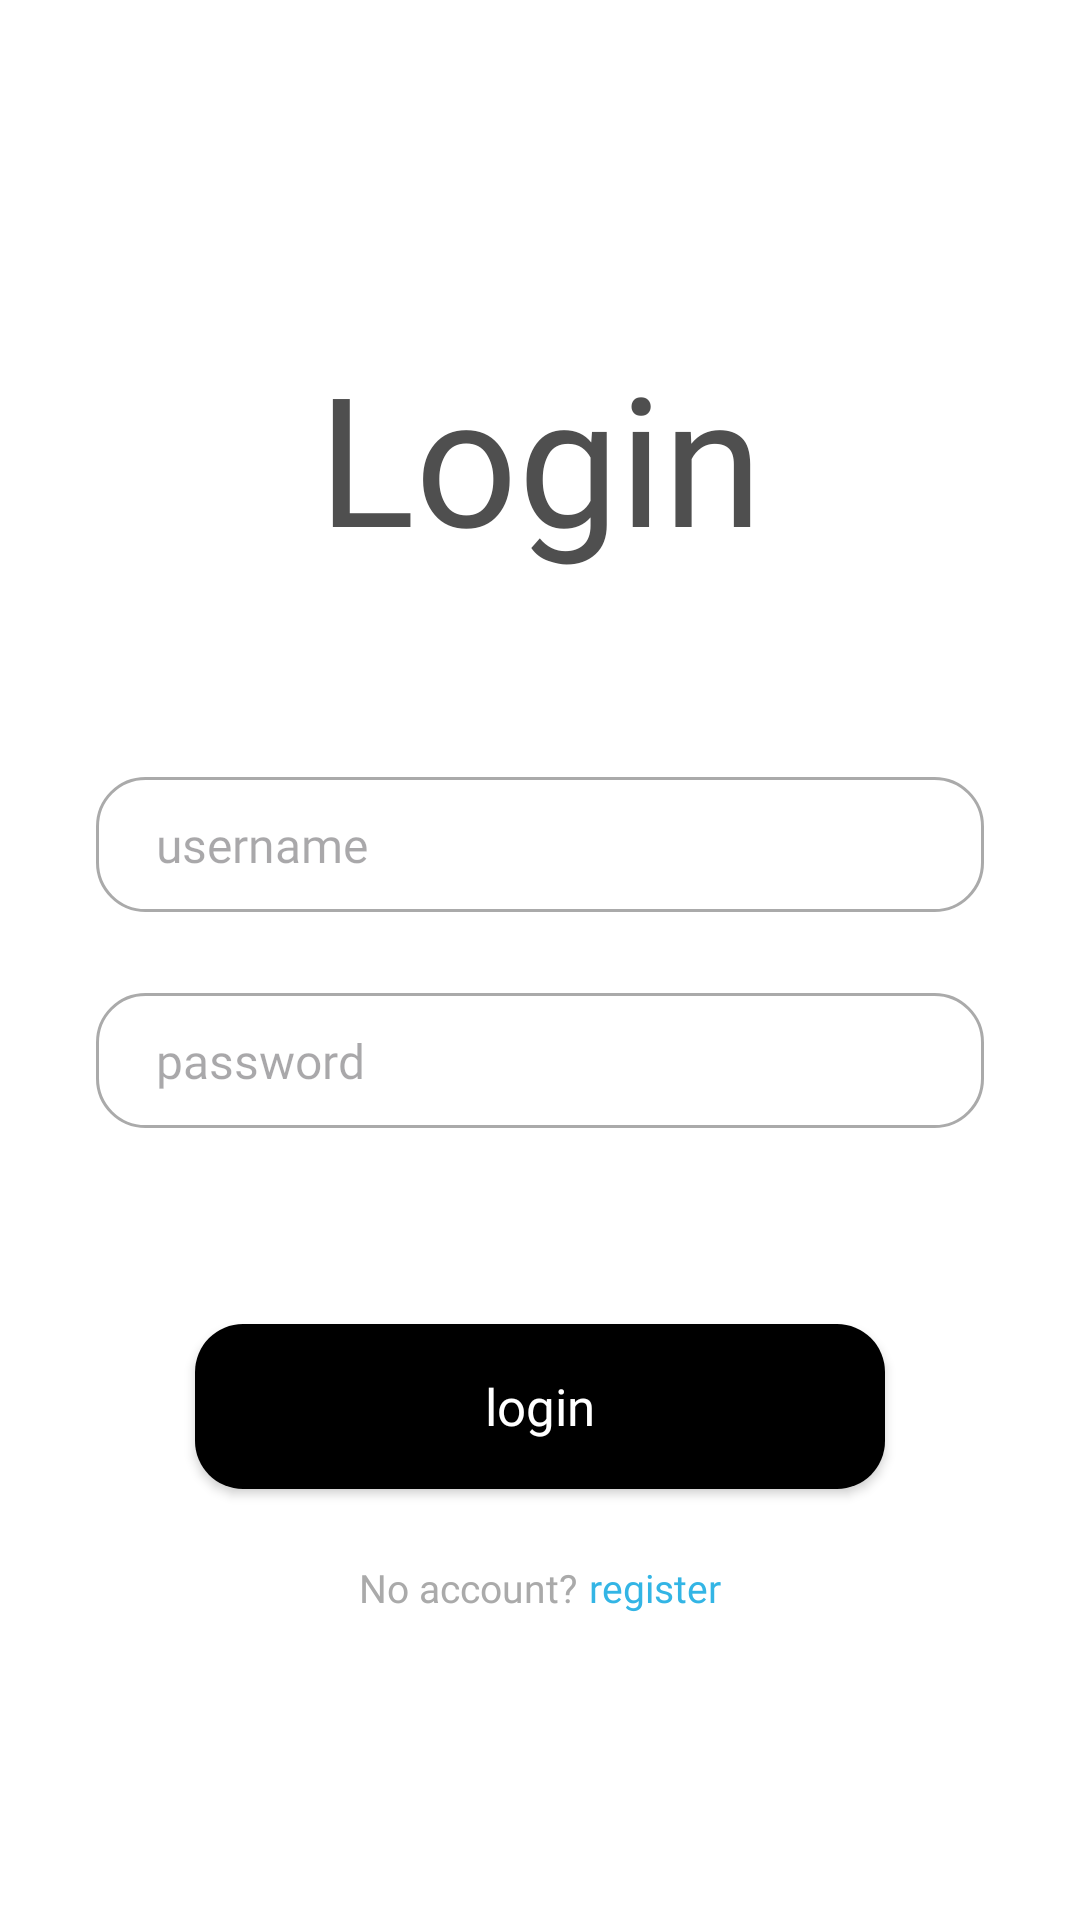

Produce the Android XML layout that renders to this screen, including the resource entries it uses.
<!-- AndroidManifest.xml: application theme Theme.CampusMart -->
<!-- res/layout/activity_login.xml -->
<?xml version="1.0" encoding="utf-8"?>
<LinearLayout
    xmlns:android="http://schemas.android.com/apk/res/android"
    android:layout_width="match_parent"
    android:layout_height="match_parent"
    android:orientation="vertical"
    android:background="@android:color/white"
    android:padding="32dp"
    android:gravity="center_horizontal">

    
    <TextView
        android:layout_width="wrap_content"
        android:layout_height="wrap_content"
        android:fontFamily="@font/ubuntu_b"
        android:text="Login"
        android:textSize="60sp"
        android:textColor="@color/black"
        android:layout_marginBottom="64dp"
        android:layout_marginTop="80dp"/>

    
    <EditText
        android:id="@+id/et_username"
        android:layout_marginTop="3dp"
        android:layout_width="match_parent"
        android:layout_height="45dp"
        android:textColor="@color/dark_black"
        android:fontFamily="@font/ubuntu_m"
        android:hint="username"
        android:textSize="16dp"
        android:background="@drawable/rounded_edittext_bg"
        android:paddingHorizontal="20dp"
        android:layout_marginBottom="24dp"/>

    
    <EditText
        android:id="@+id/et_password"
        android:layout_width="match_parent"
        android:layout_marginTop="3dp"
        android:layout_height="45dp"
        android:fontFamily="@font/ubuntu_m"
        android:textSize="16dp"
        android:hint="password"
        android:textColor="@color/dark_black"
        android:inputType="textPassword"
        android:background="@drawable/rounded_edittext_bg"
        android:paddingHorizontal="20dp"
        android:layout_marginBottom="64dp"/>

    
    <View
        android:layout_width="match_parent"
        android:layout_height="0dp"
        android:layout_weight="1"/> 

    
    <androidx.appcompat.widget.AppCompatButton
        android:id="@+id/btn_loginLogin"
        android:layout_width="match_parent"
        android:layout_height="55dp"
        android:text="login"
        android:layout_marginHorizontal="33dp"
        android:fontFamily="@font/ubuntu_m"
        android:textSize="17dp"
        android:textColor="@android:color/white"
        android:background="@drawable/btn_rounded_black"
        android:textAllCaps="false"
        android:layout_marginBottom="24dp"/>

    
    <LinearLayout
        android:layout_width="wrap_content"
        android:layout_height="wrap_content"
        android:layout_marginBottom="70dp"
        android:orientation="horizontal">

        <TextView
            android:layout_width="wrap_content"
            android:layout_height="wrap_content"
            android:text="No account?"
            android:fontFamily="@font/ubuntu_b"
            android:textColor="@android:color/darker_gray"
            android:textSize="13sp"/>

        <TextView
            android:id="@+id/tv_register"
            android:layout_width="wrap_content"
            android:layout_height="wrap_content"
            android:text="register"
            android:fontFamily="@font/ubuntu_b"
            android:textColor="@android:color/holo_blue_light"
            android:textSize="13sp"
            android:layout_marginStart="4dp"/>
    </LinearLayout>

</LinearLayout>
<!-- resources referenced by this layout -->
<resources>
  <color name="black">#4F4F4F</color>
  <color name="dark_black">#505559</color>
  <!-- drawable btn_rounded_black (drawable) -->
  <shape xmlns:android="http://schemas.android.com/apk/res/android"
      android:shape="rectangle">
      <solid android:color="@android:color/black" />
      <corners android:radius="16dp" />
  </shape>
  <!-- drawable rounded_edittext_bg (drawable) -->
  <shape xmlns:android="http://schemas.android.com/apk/res/android"
      android:shape="rectangle">
      <solid android:color="@android:color/white" />
      <stroke
          android:width="1dp"
          android:color="@android:color/darker_gray" />
      <corners android:radius="16dp" />
  </shape>
  <style name="Theme.CampusMart" parent="Base.Theme.CampusMart" />
  <style name="Base.Theme.CampusMart" parent="Theme.Material3.DayNight.NoActionBar">
          
          
          <item name="materialButtonStyle">@style/Widget.App.Button</item>
      </style>
  <style name="Widget.App.Button" parent="Widget.MaterialComponents.Button">
          <item name="android:textAllCaps">false</item>
          <item name="backgroundTint">@null</item>
      </style>
</resources>
